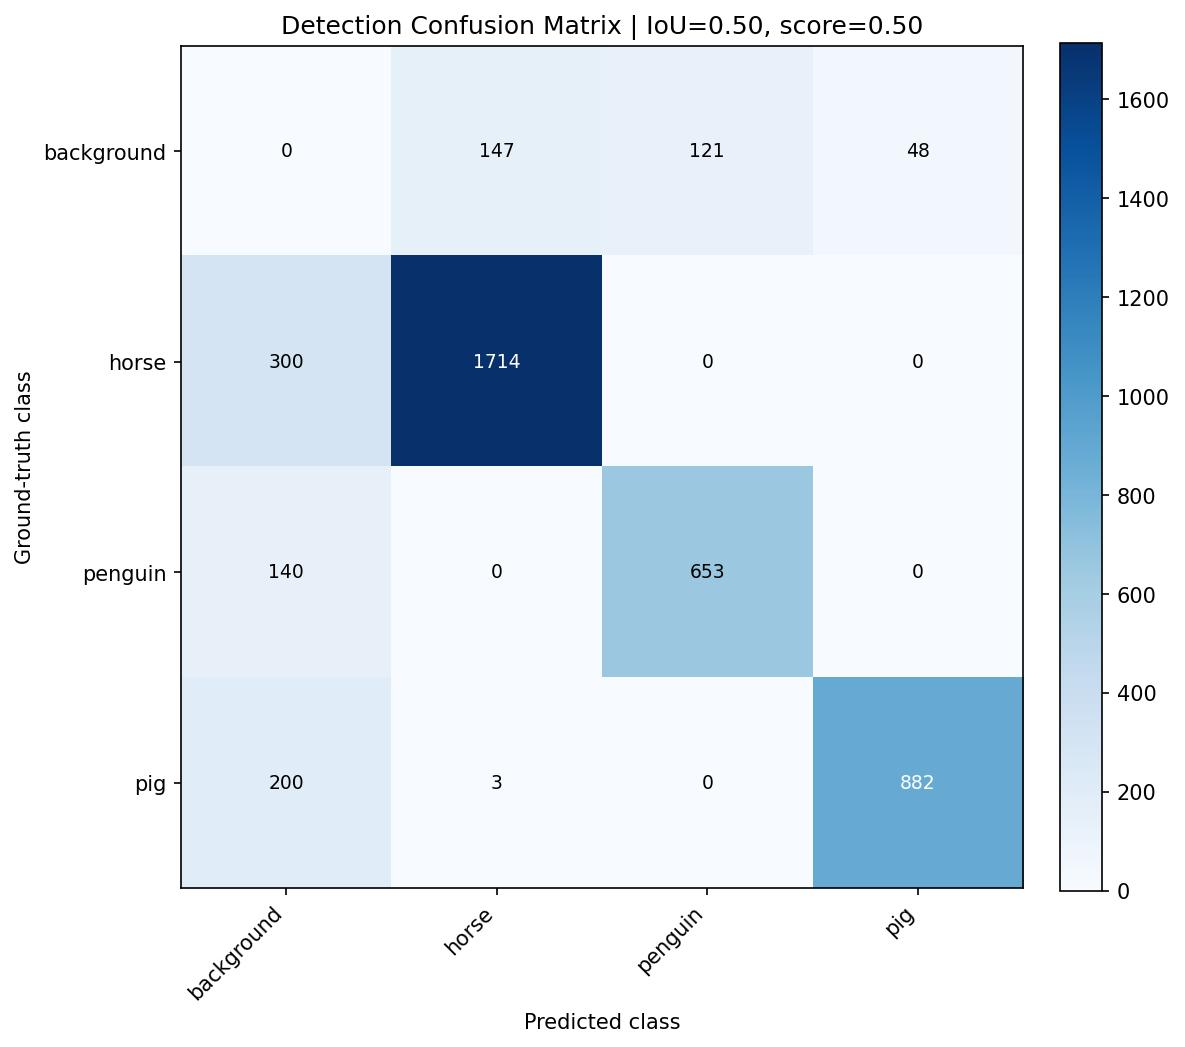

Data behind this chart, as committed beside it:
, background, horse, penguin, pig
background, 0, 147, 121, 48
horse, 300, 1714, 0, 0
penguin, 140, 0, 653, 0
pig, 200, 3, 0, 882
